Run: headless pygame with SDL's dummy video driver; simulated clock (each Clock.tick advances the game by its frame time, no real sleeping); random seed 0; keys injected as events and as key.get_pressed() state; mouse plan: one left click at the window centre at the start of phase 2, then a move to the lower-right quarter at the start of phase 3.
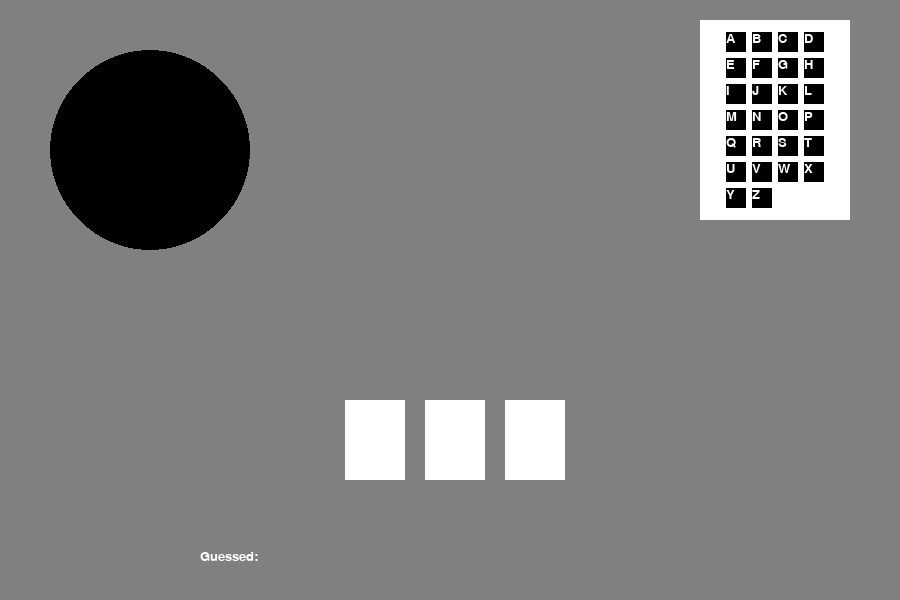
Frame 1 of 4 · flips 1–60 · no input
Frame 2 of 4 · flips 61–180 · clicked the window centre · tapped SPACE, RETURN · held RIGHT (→), D · screen unchanged from frame 1, image omitted
Frame 3 of 4 · flips 181–300 · moved the mouse to the lower-right quarter · held DOWN (↓), S · screen unchanged from frame 2, image omitted
Frame 4 of 4 · flips 301–420 · held LEFT (←), A, UP (↑), W · screen unchanged from frame 3, image omitted

The pygame program that drew these frames:

import pygame
import random

# Initialize Pygame
pygame.init()

# Screen dimensions
WIDTH, HEIGHT = 900, 600
screen = pygame.display.set_mode((WIDTH, HEIGHT))
pygame.display.set_caption("Hangman")

# Colors
WHITE = (255, 255, 255)
BLACK = (0, 0, 0)
GREY = (128, 128, 128)

# Clock for controlling the frame rate
clock = pygame.time.Clock()
FPS = 60

# Objects
wordBoxWidth = 60
wordBoxLength = 80

# Game variables
words = ["PYTHON", "JAVA", "JAVASCRIPT", "RUBY", "PHP", "HTML", "CSS"]
word = random.choice(words)
guessed = []
correct = 0
flag = 0
chances = 3

label_x = 200

# Alphabet box
alphatbet = "ABCDEFGHIJKLMNOPQRSTUVWXYZ"
alphaBoxX = 700
alphaBoxY = 20
alphaBoxWidth = 150
alphaBoxHeight = 200

# Alphabet button
alphaLetterBox = 20
alphaButtonGap = 6
total_box_width = 4 * alphaLetterBox + 3 * alphaButtonGap
total_box_length = 7 * alphaLetterBox + 6 * alphaButtonGap
alphabet_button = {}

# wheel
wheelRadius = 100
wheelX = 150
wheelY = 150


font = pygame.font.SysFont("arial", 80)
font_small = pygame.font.SysFont("arial", 20)

# Main game loop
running = True
while running:
    for event in pygame.event.get():
        if event.type == pygame.QUIT:
            running = False
        if event.type == pygame.MOUSEBUTTONDOWN:
            if(event.button == 1):
                pygame.mixer.pause()
                mouse_x, mouse_y = pygame.mouse.get_pos()
                for letter, rect in alphabet_button.items():
                    if rect.collidepoint(mouse_x, mouse_y):
                        print(f"Cliked on {letter}")
                        if letter in guessed:
                            continue
                        if letter in word:
                            guessed.append(letter)
                        else:
                            guessed.append(letter)
                            chances -= 1
                            print(f"Chances left: {chances}")
                            if chances == 0:
                                print("You lost")
                                running = False
                        break
                        
                    
            

    # Game logic here
    

    # Cap the frame rate
    clock.tick(FPS)
    
    # Drawing code here
    screen.fill(GREY)

    
    # Calculate total width of all boxes and spaces
    total_dashline_width = len(word) * wordBoxWidth + (len(word) - 1) * 15

    # Calculate starting x-coordinate to center the boxes
    start_x = (WIDTH - total_dashline_width) / 2.0

    # Draw box for each letter in the word
    for box in word:
        pygame.draw.rect(screen, WHITE, (start_x, 400, wordBoxWidth, wordBoxLength))
        if box in guessed:
            text = font.render(box, True, BLACK)
            screen.blit(text, (start_x+2.5, 400))
        start_x += wordBoxWidth + 20  # Move to the next box position
        
    # display guessed letters
    label = font_small.render("Guessed: ", True, WHITE)
    screen.blit(label, (label_x, 550))
    text = font_small.render(" ".join(guessed), True, WHITE)
    screen.blit(text, (label_x + 100, 550))
    
    # Draw alphabet box
    pygame.draw.rect(screen, WHITE, (alphaBoxX, alphaBoxY, alphaBoxWidth, alphaBoxHeight))
    
    
    start_x_button = ((alphaBoxWidth - total_box_width) / 2.0) + alphaBoxX
    start_y_button = ((alphaBoxHeight - total_box_length) / 2.0) + alphaBoxY
    # Draw alphabet buttons
    for i in range(26):
        x = start_x_button + (i % 4) * (alphaLetterBox + alphaButtonGap)
        y = start_y_button + (i // 4) * (alphaLetterBox + alphaButtonGap)
        rect = pygame.Rect(x, y, alphaLetterBox, alphaLetterBox)
        alphabet_button[alphatbet[i]] = rect
        pygame.draw.rect(screen, BLACK, rect)
        letter = font_small.render(alphatbet[i], True, WHITE)
        screen.blit(letter, (x, y))
        
    # Draw wheel
    pygame.draw.circle(screen, BLACK, (wheelX, wheelY), wheelRadius)
    

    # Update the display
    pygame.display.flip()


pygame.quit()
